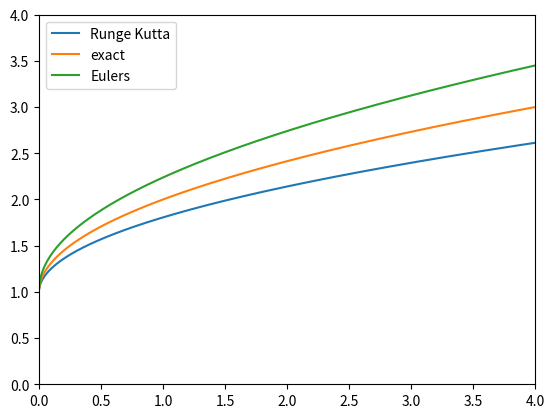

Generate this figure with matplotlib:
from numpy import sqrt
import numpy as np
import matplotlib.pyplot as plt


def func(y, t):
    return 1/float(2*(y-1))


def y_exact(x):
    eps = 0.001
    a = 1.0 + sqrt(x + eps)
    return a


def runge_kutta(n, b):
    T = 4
    eps = 0.001
    dt = 4.0/(2.0**b)

    t = np.linspace(0, T, n+1)
    u = np.zeros(n+1)
    u[0] = 1 + sqrt(eps)

    for k in range(n):
        K1 = dt * func(u[k], t[k])
        K2 = dt * func(u[k] + 0.5*K1, t[k] + 0.5*dt)
        K3 = dt * func(u[k] + 0.5*K2, t[k] + 0.5*dt)
        K4 = dt* func(u[k] + K3, t[k] + dt)
       # u[k+1] = u[k] + (dt/12.0) * 23*func(u[k], t[k]) - 16*func(u[k-1], t[k-1]) + 5*func(u[k-2], t[k-2])
        u[k+1] = u[k] + (1/6.0)*(K1 + K2 + K3 + K4)
    return t, u

def Eulers(n, b):
    T = 4
    eps = 0.001
    dt = float(T)/2**b
    t_ = np.linspace(0, 4, n+1)
    u_ = np.zeros(n+1)
    u_[0] = 1 + sqrt(eps)
    for k in range(n):
        u_[k+1] = u_[k] + dt * func(u[k], t[k])
        t_[k+1] = t[k] + dt
    return t_, u_
"""
y = np.zeros(1001)
for i in range(1001):
    y[i] = y_exact(t[i])
"""

for i in range(11):
    plt.clf()
    t, u = runge_kutta(1000, i)
    t_, u_ = Eulers(1000, i)
    plt.plot(t, u, label = "Runge Kutta")
    plt.plot(t, y_exact(t), label = "exact")
    plt.axis([0, 4, 0, 4])
    plt.plot(t_, u_, label = "Eulers")
    plt.legend(loc="best")
    plt.pause(0.1)
    plt.draw()
plt.show()
"""
t, u = runge_kutta(1000, 20)
t_, u_ = Eulers(1000, 20)

y = np.zeros(1001)
for i in range(1001):
    y[i] = y_exact(t[i])

plt.plot(t, u)
plt.plot(t, y, label="real graph")
plt.plot(t_, u_)
plt.legend(loc="best")
plt.show()

diff = 10**(-11)
i = 1
while diff < 10**(-10):
    t, y =  runge_kutta(0, 4, 100, i)
    i += 1
    diff = abs(y - y(t))

"""
